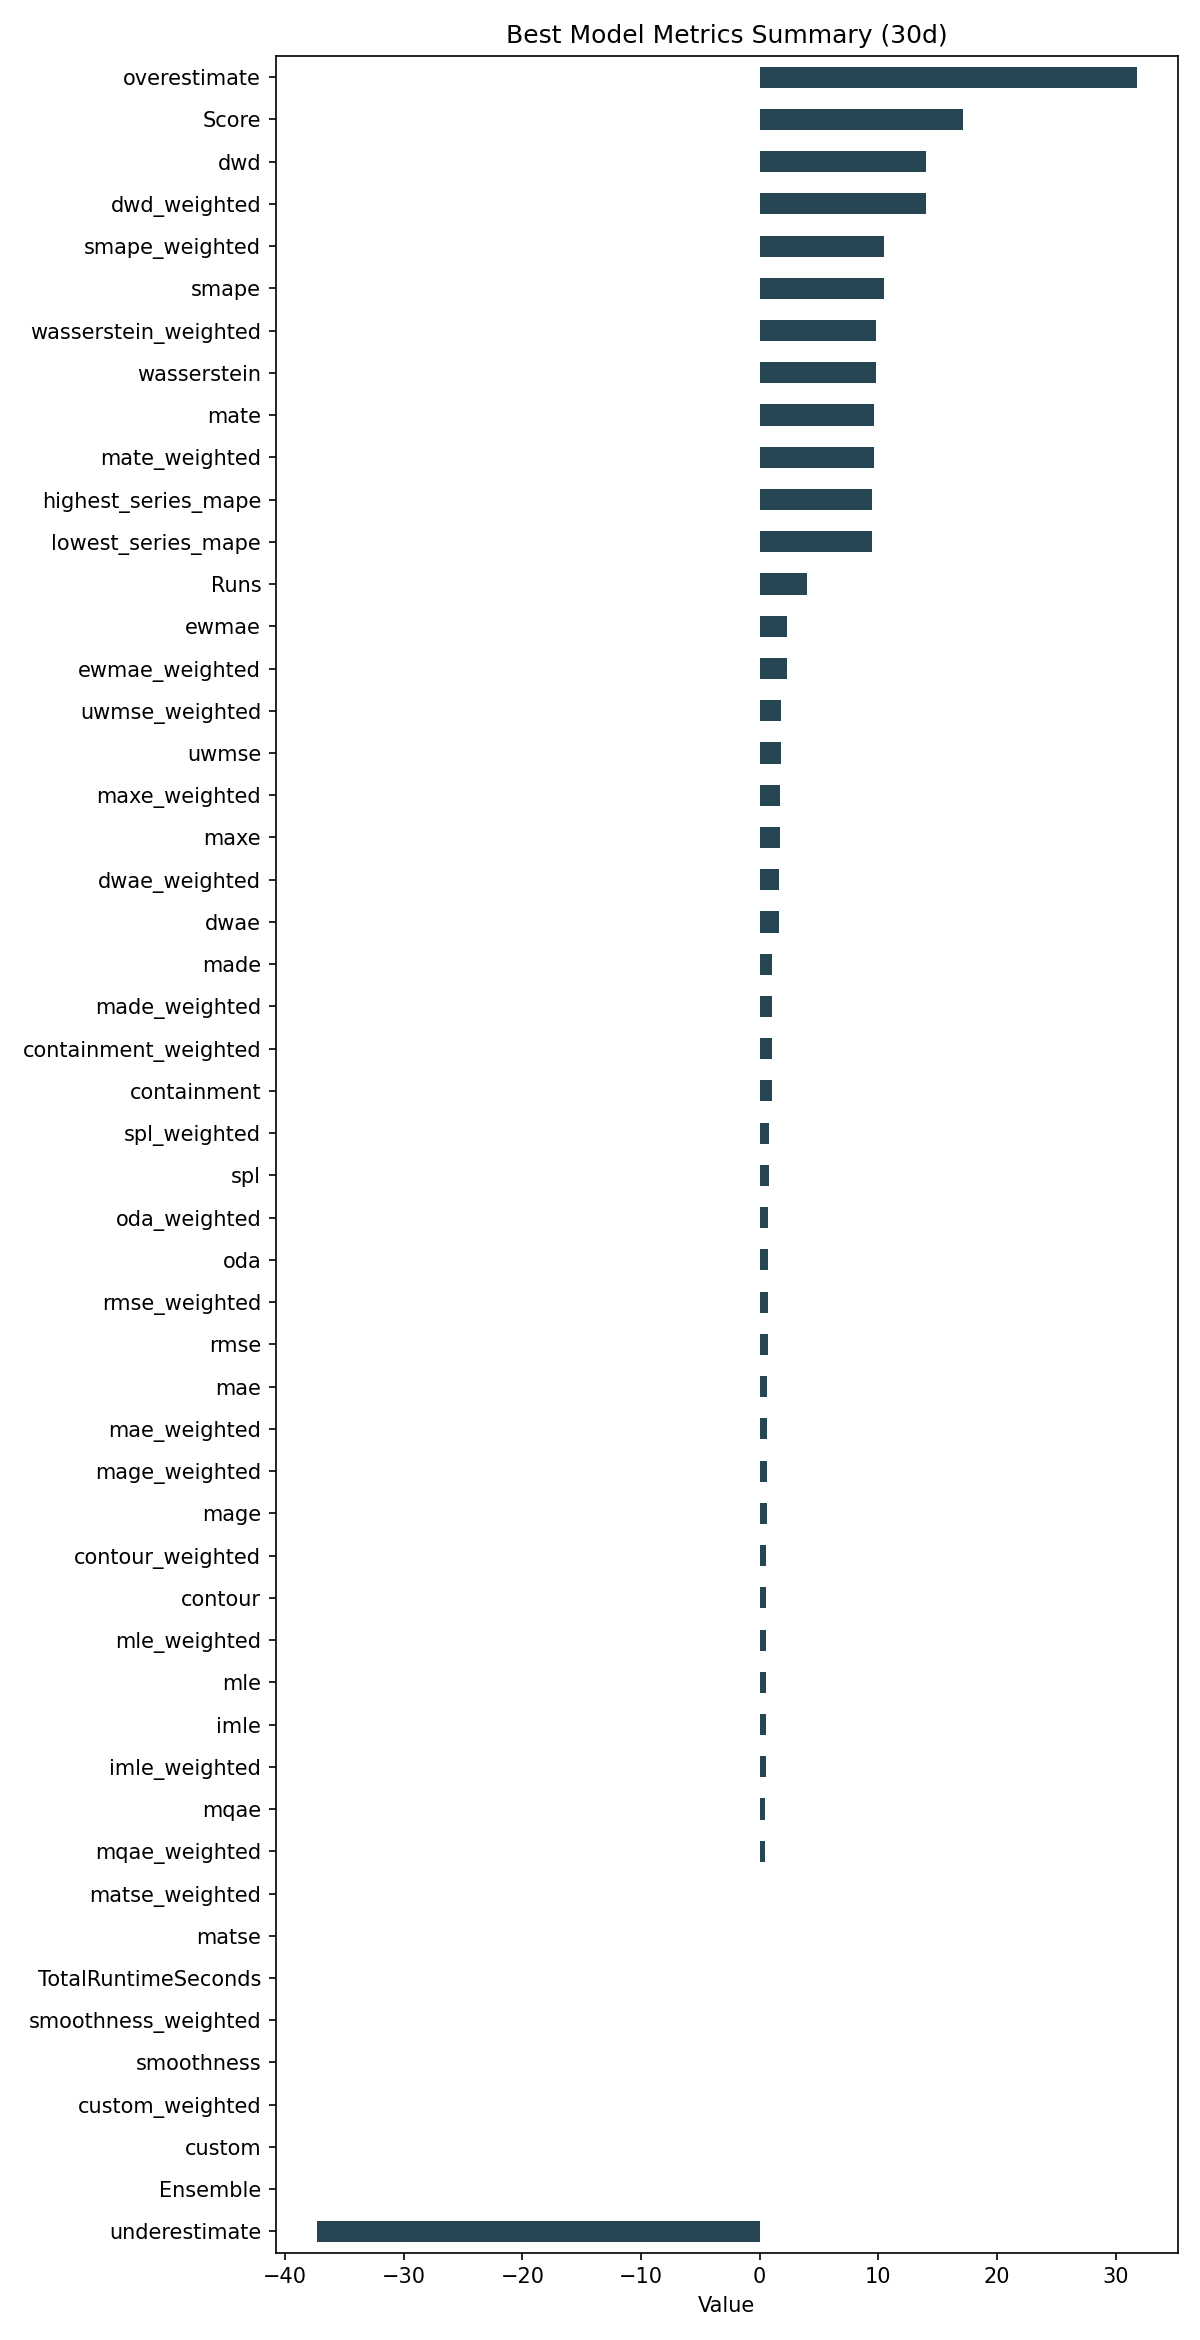

The file beside this chart, header and first rows:
ID, Model, ModelParameters, TransformationParameters, Ensemble, Runs, smape, mae, rmse, made, mage, custom, underestimate, mle, overestimate, imle, spl, containment, contour, maxe, oda, dwae, mqae, ewmae
90ffdadf27b3b304715fa4607d5fe85b, DatepartRegression, {"regression_model": {"model": "ElasticN…, {"fillna": "cubic", "transformations": {…, 0, 4, 10.49, 0.5758, 0.6785, 1.036, 0.5758, 0.0, -37.34, 0.5065, 31.76, 0.4982, 0.7809, 1.0, 0.5167, 1.689, 0.6917, 1.638, 0.4611, 2.284
